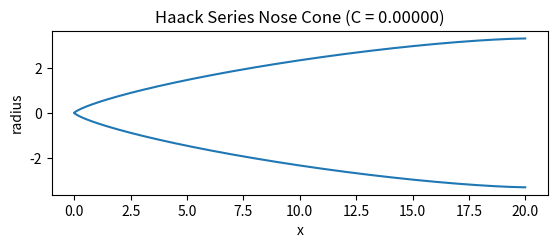

The matplotlib source for this figure:
import numpy as np
import matplotlib.pyplot as plt

D = 6.6
L = 20
C = 0
R = D / 2
pi = 3.14159265358979323846

theta = np.linspace(0, pi, 1001)

x = (L/2) * (1 - np.cos(theta))
y = (R/np.sqrt(pi)) * np.sqrt(theta - np.sin(2 * theta)/2+C*np.sin(theta)**3)

fig, ax = plt.subplots()
ax.plot(x, y, color="C0")
ax.plot(x, -y, color="C0")
ax.set_aspect("equal")
ax.set_xlabel("x")
ax.set_ylabel("radius")
ax.set_title(f"Haack Series Nose Cone (C = {C:.5f})")
plt.show()
